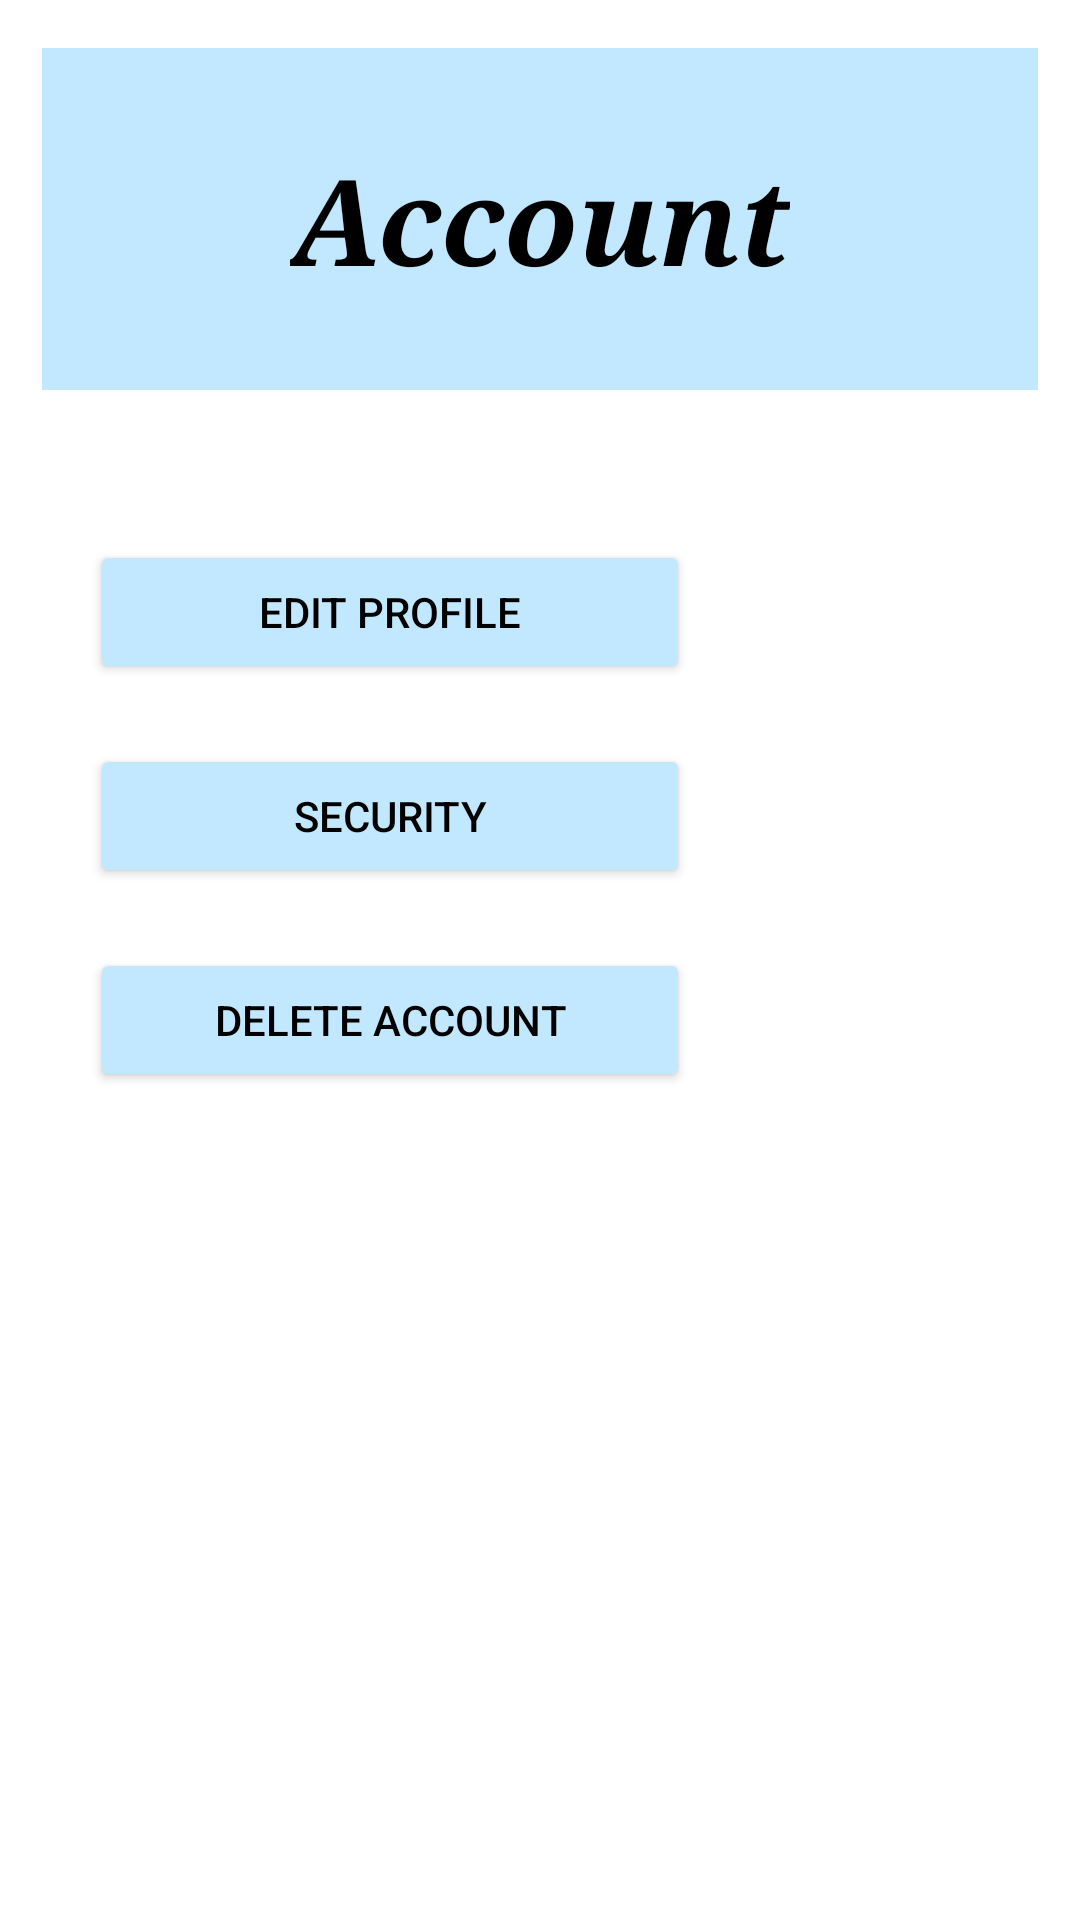

Produce the Android XML layout that renders to this screen, including the resource entries it uses.
<!-- AndroidManifest.xml: application theme Theme.MyApp.Light -->
<!-- res/layout/account.xml -->
<?xml version="1.0" encoding="utf-8"?>
<androidx.constraintlayout.widget.ConstraintLayout xmlns:android="http://schemas.android.com/apk/res/android"
    xmlns:app="http://schemas.android.com/apk/res-auto"
    xmlns:tools="http://schemas.android.com/tools"
    android:layout_width="match_parent"
    android:layout_height="match_parent"
    android:fitsSystemWindows="true">


    <ImageView
        android:id="@+id/backgroundImage"
        android:layout_width="332dp"
        android:layout_height="114dp"
        android:layout_marginTop="16dp"
        android:scaleType="centerCrop"
        android:src="@color/material_dynamic_primary90"
        app:layout_constraintEnd_toEndOf="parent"
        app:layout_constraintStart_toStartOf="parent"
        app:layout_constraintTop_toTopOf="parent" />

    <TextView
        android:id="@+id/textView2"
        android:layout_width="wrap_content"
        android:layout_height="wrap_content"
        android:text="Account"
        android:textSize="40sp"
        android:textColor="@color/black"
        android:textStyle="bold|italic"
        android:fontFamily="serif"
        app:layout_constraintTop_toTopOf="@+id/backgroundImage"
        app:layout_constraintBottom_toBottomOf="@+id/backgroundImage"
        app:layout_constraintStart_toStartOf="parent"
        app:layout_constraintEnd_toEndOf="parent" />

    <Button
        android:id="@+id/Edit_profileButton"
        android:layout_width="200dp"
        android:layout_height="wrap_content"
        android:layout_marginStart="30dp"
        android:layout_marginTop="50dp"
        android:backgroundTint="@color/material_dynamic_primary90"
        android:text="Edit profile"
        android:textColor="@color/black"
        app:layout_constraintBottom_toTopOf="@+id/SecurityButton"
        app:layout_constraintEnd_toEndOf="@id/SecurityButton"
        app:layout_constraintHorizontal_bias="1.0"
        app:layout_constraintStart_toStartOf="@id/backgroundImage"
        app:layout_constraintTop_toBottomOf="@+id/backgroundImage" />

    <Button
android:id="@+id/SecurityButton"
android:layout_width="200dp"
android:layout_height="wrap_content"
android:layout_marginTop="20dp"
android:layout_marginBottom="20dp"
android:backgroundTint="@color/material_dynamic_primary90"
android:text="Security"
android:textColor="@color/black"
app:layout_constraintBottom_toBottomOf="@id/Edit_profileButton"
app:layout_constraintEnd_toEndOf="@id/Delete_accountButton"
app:layout_constraintTop_toBottomOf="@+id/Edit_profileButton"
app:layout_constraintVertical_bias="0.0" />

<Button
android:id="@+id/Delete_accountButton"
android:layout_width="200dp"
android:layout_height="wrap_content"
android:layout_marginStart="30dp"
android:layout_marginTop="20dp"
android:layout_marginBottom="20dp"
android:backgroundTint="@color/material_dynamic_primary90"
android:text="Delete account"
android:textColor="@color/black"
app:layout_constraintStart_toStartOf="parent"
app:layout_constraintTop_toBottomOf="@+id/SecurityButton" />


    </androidx.constraintlayout.widget.ConstraintLayout>
<!-- resources referenced by this layout -->
<resources>
  <color name="black">#FF000000</color>
  <style name="Theme.MyApp.Light" parent="Theme.MaterialComponents.Light.NoActionBar">
      </style>
</resources>
